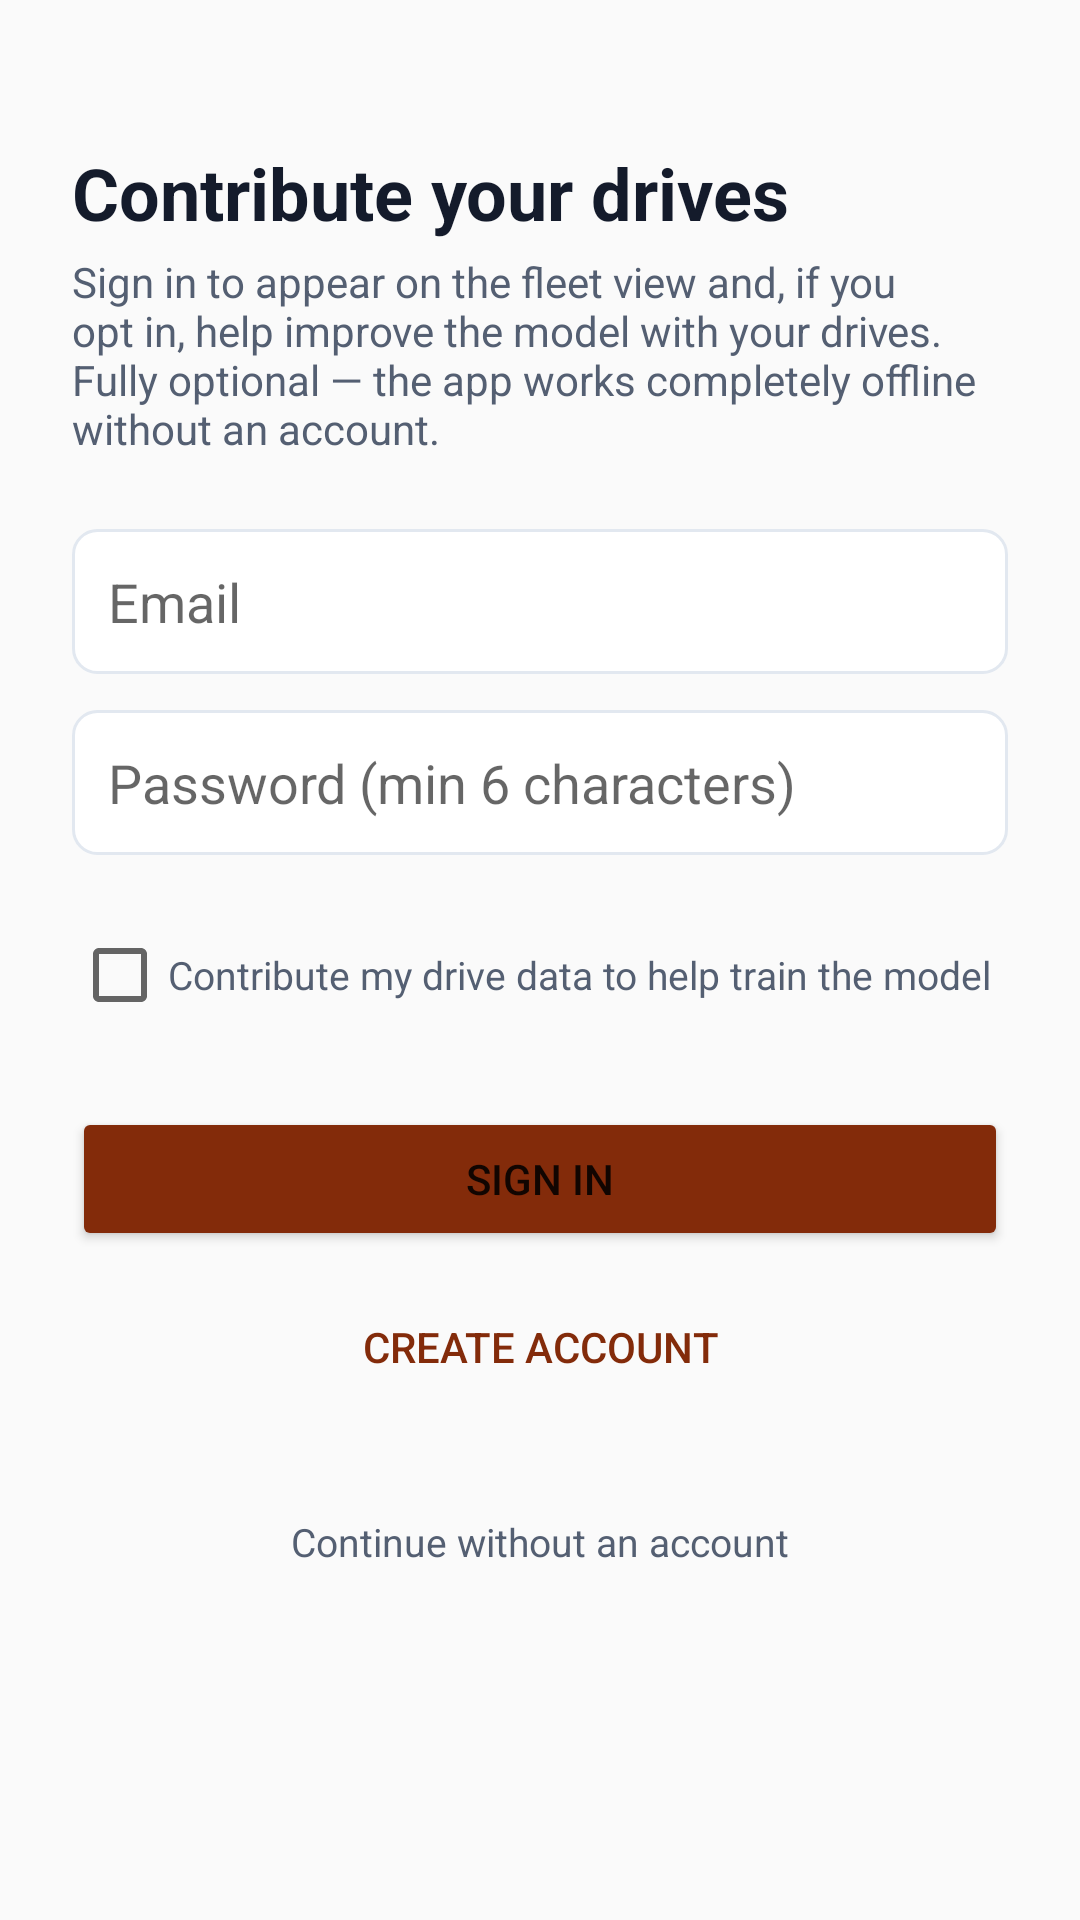

Produce the Android XML layout that renders to this screen, including the resource entries it uses.
<!-- AndroidManifest.xml: application theme Theme.DeadReckoning -->
<!-- res/layout/activity_auth.xml -->
<?xml version="1.0" encoding="utf-8"?>
<ScrollView xmlns:android="http://schemas.android.com/apk/res/android"
    xmlns:tools="http://schemas.android.com/tools"
    android:layout_width="match_parent"
    android:layout_height="match_parent"
    android:background="@color/canvas"
    android:fillViewport="true">

    <LinearLayout
        android:layout_width="match_parent"
        android:layout_height="wrap_content"
        android:orientation="vertical"
        android:padding="24dp">

        <TextView
            android:layout_width="wrap_content"
            android:layout_height="wrap_content"
            android:layout_marginTop="24dp"
            android:text="@string/auth_title"
            android:textColor="@color/on_surface"
            android:textSize="24sp"
            android:textStyle="bold" />

        <TextView
            android:layout_width="wrap_content"
            android:layout_height="wrap_content"
            android:layout_marginTop="4dp"
            android:layout_marginBottom="24dp"
            android:text="@string/auth_subtitle"
            android:textColor="@color/on_surface_variant"
            android:textSize="14sp" />

        <EditText
            android:id="@+id/emailField"
            android:layout_width="match_parent"
            android:layout_height="wrap_content"
            android:autofillHints="emailAddress"
            android:hint="@string/auth_email_hint"
            android:inputType="textEmailAddress"
            android:padding="12dp"
            android:background="@drawable/auth_field_background" />

        <EditText
            android:id="@+id/passwordField"
            android:layout_width="match_parent"
            android:layout_height="wrap_content"
            android:layout_marginTop="12dp"
            android:autofillHints="password"
            android:hint="@string/auth_password_hint"
            android:inputType="textPassword"
            android:padding="12dp"
            android:background="@drawable/auth_field_background" />

        <CheckBox
            android:id="@+id/consentCheckbox"
            android:layout_width="match_parent"
            android:layout_height="wrap_content"
            android:layout_marginTop="16dp"
            android:text="@string/auth_consent_label"
            android:textColor="@color/on_surface_variant"
            android:textSize="13sp" />

        <TextView
            android:id="@+id/statusText"
            android:layout_width="match_parent"
            android:layout_height="wrap_content"
            android:layout_marginTop="12dp"
            android:textColor="@color/primary"
            android:textSize="13sp"
            android:visibility="gone"
            tools:visibility="visible"
            tools:text="Status message" />

        <ProgressBar
            android:id="@+id/authProgress"
            android:layout_width="wrap_content"
            android:layout_height="wrap_content"
            android:layout_marginTop="12dp"
            android:layout_gravity="center_horizontal"
            android:visibility="gone" />

        <Button
            android:id="@+id/signInButton"
            android:layout_width="match_parent"
            android:layout_height="wrap_content"
            android:layout_marginTop="20dp"
            android:backgroundTint="@color/primary"
            android:text="@string/auth_sign_in" />

        <Button
            android:id="@+id/signUpButton"
            android:layout_width="match_parent"
            android:layout_height="wrap_content"
            android:layout_marginTop="8dp"
            android:background="@android:color/transparent"
            android:textColor="@color/primary"
            android:text="@string/auth_sign_up" />

        <TextView
            android:id="@+id/skipButton"
            android:layout_width="wrap_content"
            android:layout_height="wrap_content"
            android:layout_gravity="center_horizontal"
            android:layout_marginTop="24dp"
            android:padding="8dp"
            android:text="@string/auth_skip"
            android:textColor="@color/on_surface_variant"
            android:textSize="13sp" />

    </LinearLayout>
</ScrollView>
<!-- resources referenced by this layout -->
<resources>
  <color name="canvas">#FAFAFA</color>
  <color name="on_surface">#141B2B</color>
  <color name="on_surface_variant">#545F72</color>
  <color name="primary">#832B0A</color>
  <!-- drawable auth_field_background (drawable) -->
  <?xml version="1.0" encoding="utf-8"?>
  <shape xmlns:android="http://schemas.android.com/apk/res/android">
      <solid android:color="@color/surface" />
      <stroke android:width="1dp" android:color="@color/outline" />
      <corners android:radius="8dp" />
  </shape>
  <string name="auth_consent_label">Contribute my drive data to help train the model</string>
  <string name="auth_email_hint">Email</string>
  <string name="auth_password_hint">Password (min 6 characters)</string>
  <string name="auth_sign_in">Sign In</string>
  <string name="auth_sign_up">Create Account</string>
  <string name="auth_skip">Continue without an account</string>
  <string name="auth_subtitle">Sign in to appear on the fleet view and, if you opt in, help improve the model with your drives. Fully optional — the app works completely offline without an account.</string>
  <string name="auth_title">Contribute your drives</string>
  <style name="Theme.DeadReckoning" parent="Theme.MaterialComponents.Light.NoActionBar">
          <item name="colorPrimary">@color/primary</item>
          <item name="colorPrimaryDark">@color/primary_press</item>
          <item name="colorAccent">@color/primary</item>
          <item name="colorSurface">@color/surface</item>
          
          <item name="android:windowBackground">@color/canvas</item>
      </style>
  <color name="surface">#FFFFFF</color>
  <color name="outline">#E2E8F0</color>
  <color name="primary_press">#A34220</color>
</resources>
